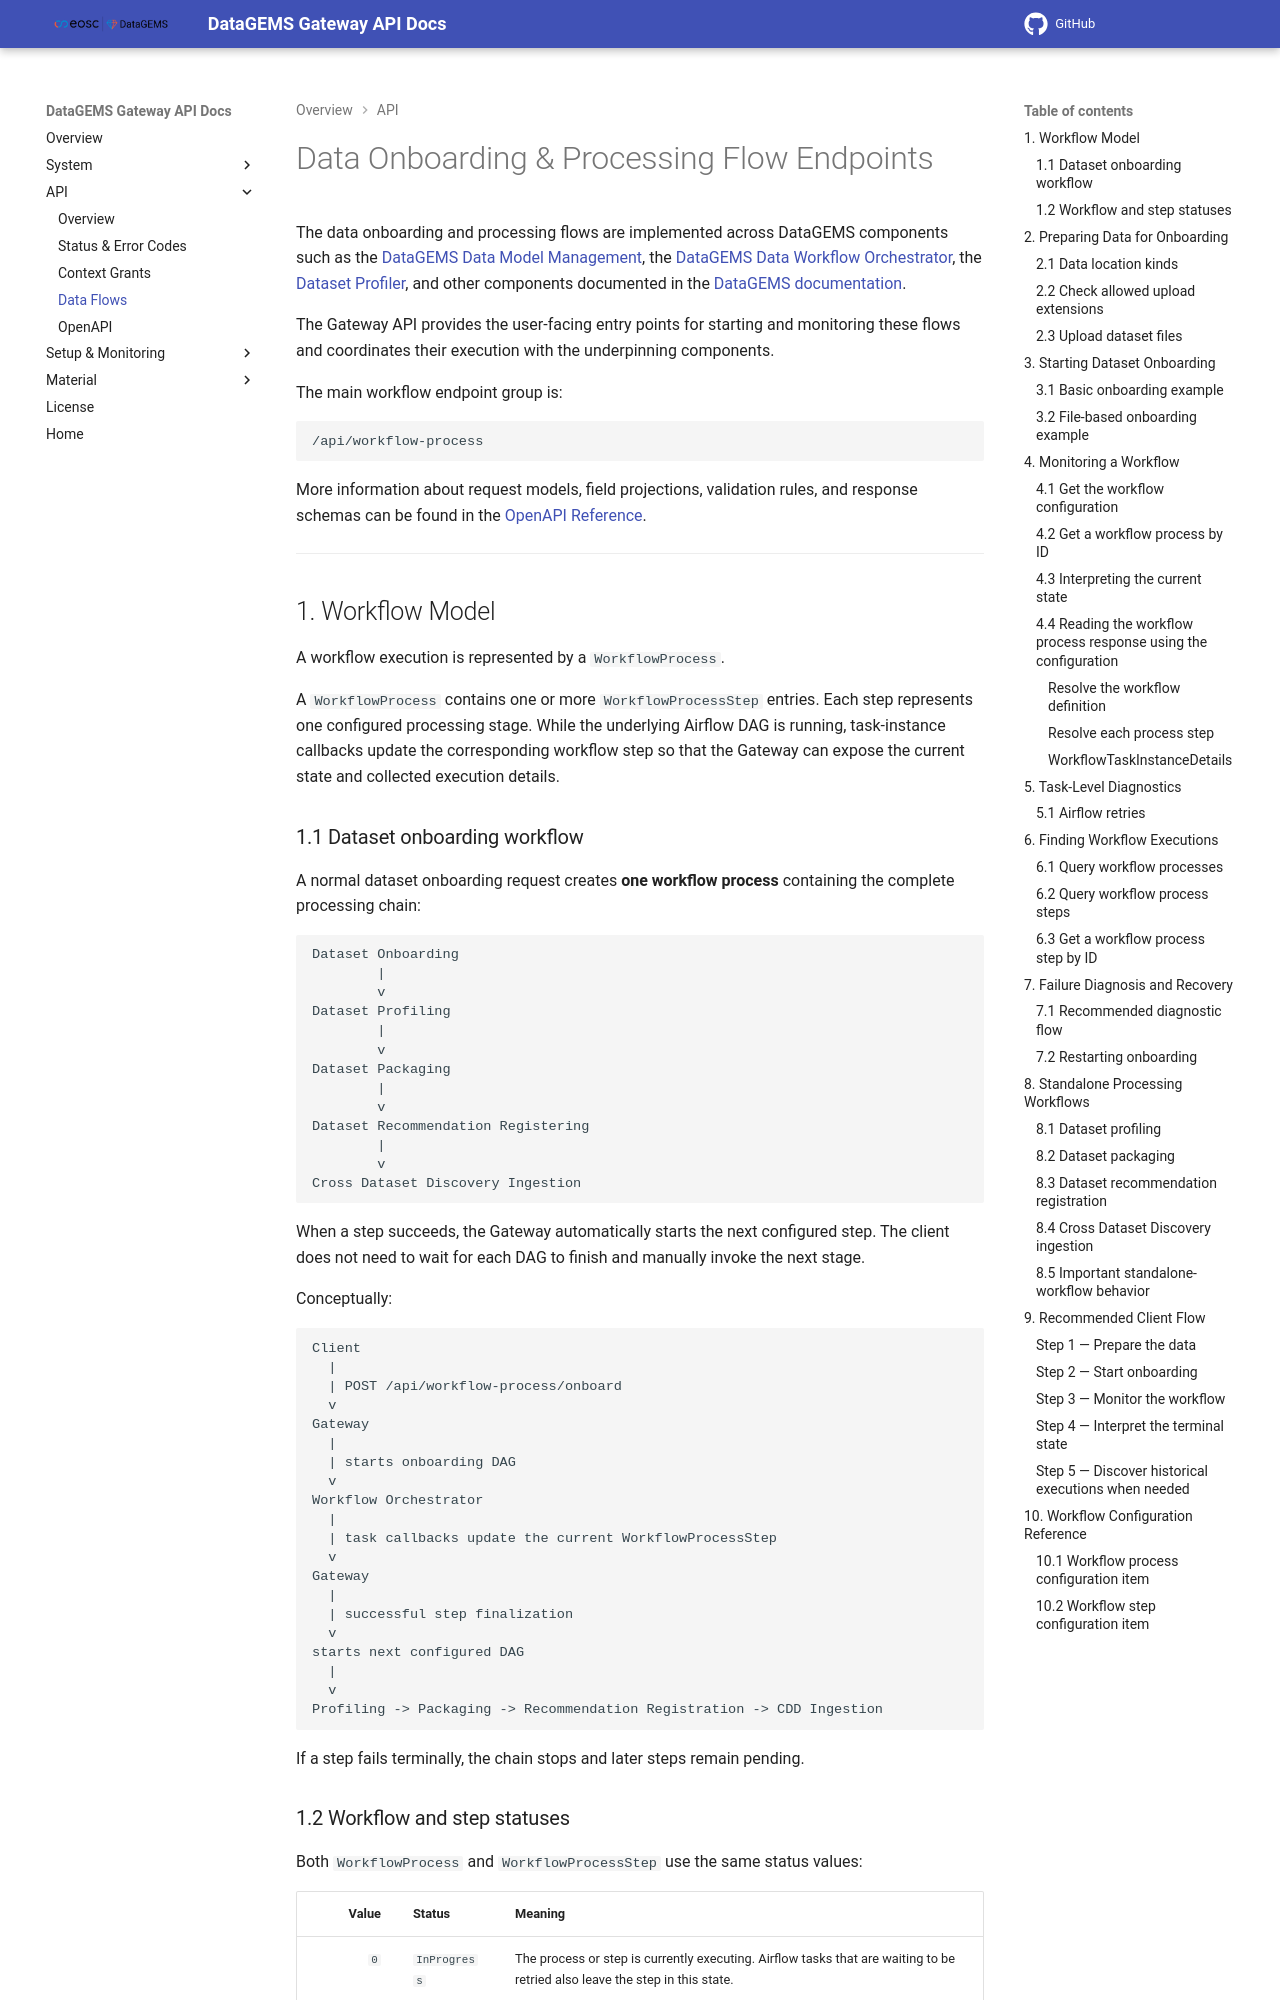

repository: datagems-eosc/dg-app-api · page: 0.0.55/data-flows/index.html · generator: mkdocs

# Data Onboarding & Processing Flow Endpoints

The data onboarding and processing flows are implemented across DataGEMS components such as the [DataGEMS Data Model Management](https://datagems-eosc.github.io/data-model-management), the [DataGEMS Data Workflow Orchestrator](https://datagems-eosc.github.io/dg-data-workflow), the [Dataset Profiler](https://datagems-eosc.github.io/dg-dataset-profiler), and other components documented in the [DataGEMS documentation](https://datagems-eosc.github.io/).

The Gateway API provides the user-facing entry points for starting and monitoring these flows and coordinates their execution with the underpinning components.

The main workflow endpoint group is:

```text
/api/workflow-process
```

More information about request models, field projections, validation rules, and response schemas can be found in the [OpenAPI Reference](openapi.md).

---

## 1. Workflow Model

A workflow execution is represented by a `WorkflowProcess`.

A `WorkflowProcess` contains one or more `WorkflowProcessStep` entries. Each step represents one configured processing stage. While the underlying Airflow DAG is running, task-instance callbacks update the corresponding workflow step so that the Gateway can expose the current state and collected execution details.

### 1.1 Dataset onboarding workflow

A normal dataset onboarding request creates **one workflow process** containing the complete processing chain:

```text
Dataset Onboarding
        |
        v
Dataset Profiling
        |
        v
Dataset Packaging
        |
        v
Dataset Recommendation Registering
        |
        v
Cross Dataset Discovery Ingestion
```

When a step succeeds, the Gateway automatically starts the next configured step. The client does not need to wait for each DAG to finish and manually invoke the next stage.

Conceptually:

```text
Client
  |
  | POST /api/workflow-process/onboard
  v
Gateway
  |
  | starts onboarding DAG
  v
Workflow Orchestrator
  |
  | task callbacks update the current WorkflowProcessStep
  v
Gateway
  |
  | successful step finalization
  v
starts next configured DAG
  |
  v
Profiling -> Packaging -> Recommendation Registration -> CDD Ingestion
```

If a step fails terminally, the chain stops and later steps remain pending.
